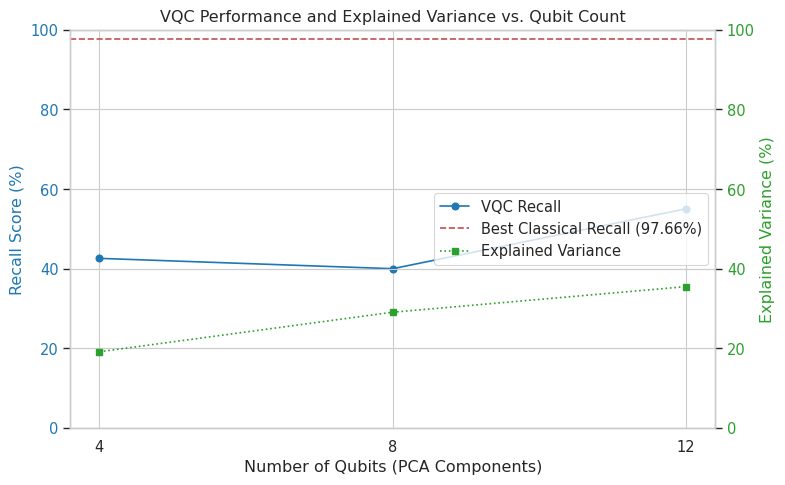

Python code for this plot:
# src/plot_final_results.py

import matplotlib.pyplot as plt
import seaborn as sns
import pandas as pd
import os

def plot_results():
    FIGURES_PATH = 'figures'
    os.makedirs(FIGURES_PATH, exist_ok=True)
    SAVE_DPI = 600

    # Data from our experiments
    data = {
        'Num Qubits': [4, 8, 12],
        'Recall (%)': [42.60, 40.00, 55.06],
        'AUC': [0.5994, 0.4624, 0.5374],
        'Explained Variance (%)': [19.14, 29.07, 35.50]
    }
    df = pd.DataFrame(data)
    
    # Best classical baseline recall
    best_classical_recall = 97.66

    # Create the plot
    sns.set_theme(style="whitegrid", context="paper", font_scale=1.2)
    fig, ax1 = plt.subplots(figsize=(8, 5))

    # Plot Recall on the primary y-axis
    color = 'tab:blue'
    ax1.set_xlabel('Number of Qubits (PCA Components)')
    ax1.set_ylabel('Recall Score (%)', color=color)
    ax1.plot(df['Num Qubits'], df['Recall (%)'], marker='o', linestyle='-', color=color, label='VQC Recall')
    ax1.tick_params(axis='y', labelcolor=color)
    ax1.set_xticks(df['Num Qubits']) # Ensure ticks are at 4, 8, 12
    ax1.set_ylim(0, 100)

    # Plot the classical baseline
    ax1.axhline(y=best_classical_recall, color='r', linestyle='--', label=f'Best Classical Recall ({best_classical_recall}%)')

    # Create a secondary y-axis for Explained Variance
    ax2 = ax1.twinx()
    color = 'tab:green'
    ax2.set_ylabel('Explained Variance (%)', color=color)
    ax2.plot(df['Num Qubits'], df['Explained Variance (%)'], marker='s', linestyle=':', color=color, label='Explained Variance')
    ax2.tick_params(axis='y', labelcolor=color)
    ax2.set_ylim(0, 100)

    # Combine legends
    lines, labels = ax1.get_legend_handles_labels()
    lines2, labels2 = ax2.get_legend_handles_labels()
    ax2.legend(lines + lines2, labels + labels2, loc='center right')

    plt.title('VQC Performance and Explained Variance vs. Qubit Count')
    fig.tight_layout()
    
    # Save the figure
    output_path = os.path.join(FIGURES_PATH, 'final_recall_vs_qubits.png')
    plt.savefig(output_path, dpi=SAVE_DPI)
    print(f"Final plot saved to: {output_path}")

if __name__ == '__main__':
    plot_results()
